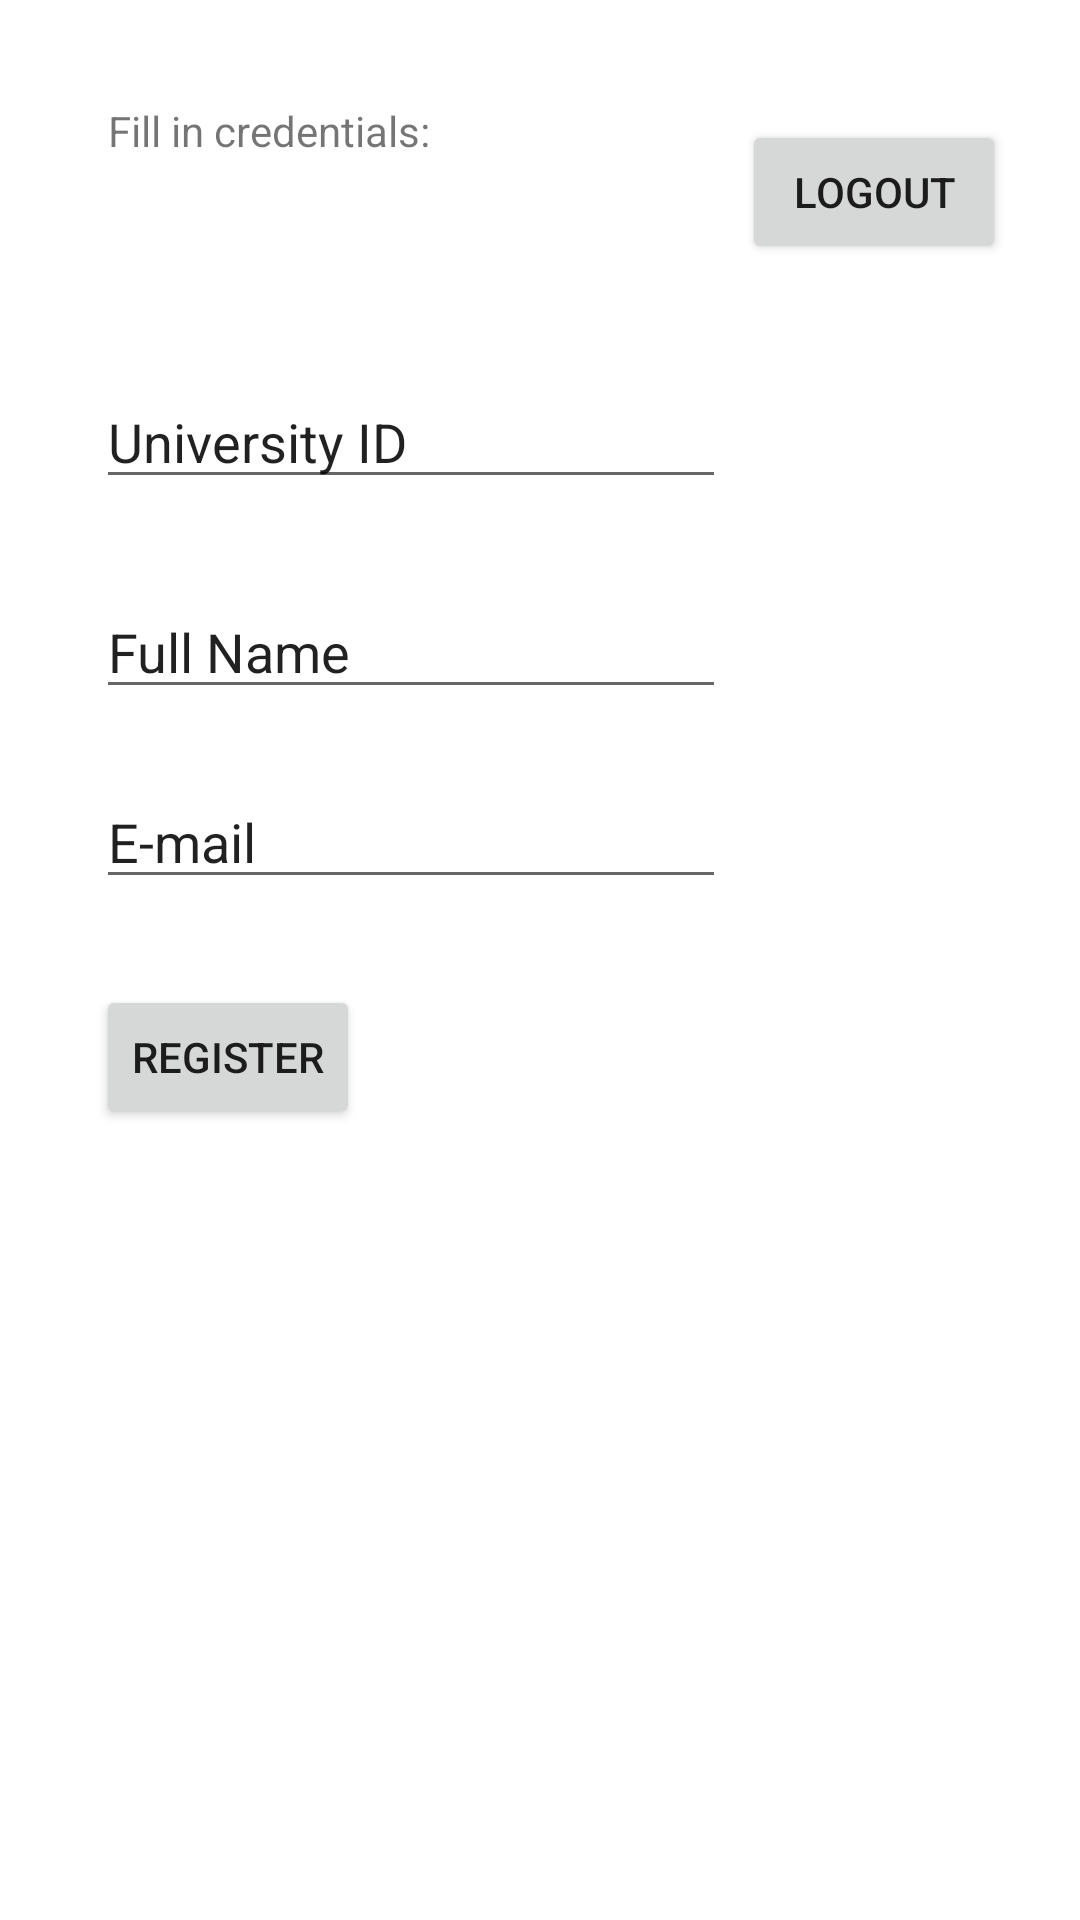

Here is an Android app screen rendered from its layout file. Give the layout XML and the strings, colors and styles it references.
<!-- AndroidManifest.xml: application theme Theme.QrCodeTry1.NoActionBar -->
<!-- res/layout/register.xml -->
<?xml version="1.0" encoding="utf-8"?>
<ScrollView xmlns:android="http://schemas.android.com/apk/res/android"
    xmlns:app="http://schemas.android.com/apk/res-auto"
    xmlns:tools="http://schemas.android.com/tools"
    android:layout_width="match_parent"
    android:layout_height="match_parent"
    android:padding="16sp"
    android:scrollbarSize="25sp"
    tools:context=".Register">

    <androidx.constraintlayout.widget.ConstraintLayout
        android:layout_width="409dp"
        android:layout_height="match_parent"
        tools:context=".Register"
        tools:layout_editor_absoluteX="1dp">

        <TextView
            android:id="@+id/textView"
            android:layout_width="wrap_content"
            android:layout_height="wrap_content"
            android:text="Fill in credentials:"
            app:layout_constraintBottom_toBottomOf="parent"
            app:layout_constraintHorizontal_bias="0.066"
            app:layout_constraintLeft_toLeftOf="parent"
            app:layout_constraintRight_toRightOf="parent"
            app:layout_constraintTop_toTopOf="parent"
            app:layout_constraintVertical_bias="0.046" />

        <EditText
            android:id="@+id/fname"
            android:layout_width="wrap_content"
            android:layout_height="wrap_content"
            android:layout_marginStart="16dp"
            android:layout_marginBottom="22dp"
            android:ems="10"
            android:inputType="textPersonName"
            android:text="Full Name"
            app:layout_constraintBottom_toTopOf="@+id/email"
            app:layout_constraintStart_toStartOf="parent" />

        <Button
            android:id="@+id/save"
            android:layout_width="wrap_content"
            android:layout_height="wrap_content"
            android:layout_marginStart="16dp"
            android:layout_marginTop="92dp"
            android:onClick="save"
            android:text="register"
            app:layout_constraintStart_toStartOf="parent"
            app:layout_constraintTop_toBottomOf="@+id/fname" />

        <EditText
            android:id="@+id/id"
            android:layout_width="wrap_content"
            android:layout_height="wrap_content"
            android:layout_marginStart="16dp"
            android:layout_marginTop="72dp"
            android:ems="10"
            android:inputType="textPersonName"
            android:text="University ID"
            app:layout_constraintStart_toStartOf="parent"
            app:layout_constraintTop_toBottomOf="@+id/textView" />

        <EditText
            android:id="@+id/email"
            android:layout_width="wrap_content"
            android:layout_height="wrap_content"
            android:layout_marginStart="16dp"
            android:layout_marginTop="92dp"
            android:ems="10"
            android:inputType="textPersonName"
            android:text="E-mail"
            app:layout_constraintStart_toStartOf="parent"
            app:layout_constraintTop_toBottomOf="@+id/id" />

        <ImageView
            android:id="@+id/imageView"
            android:layout_width="wrap_content"
            android:layout_height="wrap_content"
            android:layout_marginStart="16dp"
            android:layout_marginTop="48dp"
            app:layout_constraintStart_toStartOf="parent"
            app:layout_constraintTop_toBottomOf="@+id/save"
            tools:srcCompat="@tools:sample/avatars" />

        <TextView
            android:id="@+id/qrTxt"
            android:layout_width="wrap_content"
            android:layout_height="wrap_content"
            android:layout_marginStart="2dp"
            android:layout_marginBottom="5dp"
            app:layout_constraintBottom_toTopOf="@+id/imageView"
            app:layout_constraintStart_toStartOf="@+id/imageView"
            tools:ignore="MissingConstraints" />

        <Button
            android:id="@+id/logout2"
            android:layout_width="wrap_content"
            android:layout_height="wrap_content"
            android:layout_marginStart="104dp"
            android:layout_marginTop="24dp"
            android:text="logout"
            app:layout_constraintStart_toEndOf="@+id/textView"
            app:layout_constraintTop_toTopOf="parent" />

    </androidx.constraintlayout.widget.ConstraintLayout>
    </ScrollView>
<!-- resources referenced by this layout -->
<resources>
  <style name="Theme.QrCodeTry1.NoActionBar">
          <item name="windowActionBar">false</item>
          <item name="windowNoTitle">true</item>
          <item name="android:windowTranslucentStatus">true</item>
          <item name="android:windowTranslucentNavigation">true</item>
          <item name="android:statusBarColor">@color/appbrightblue</item>
          <item name="android:windowActionBarOverlay">true</item>
  
  
      </style>
  <color name="appbrightblue">#048c87</color>
</resources>
